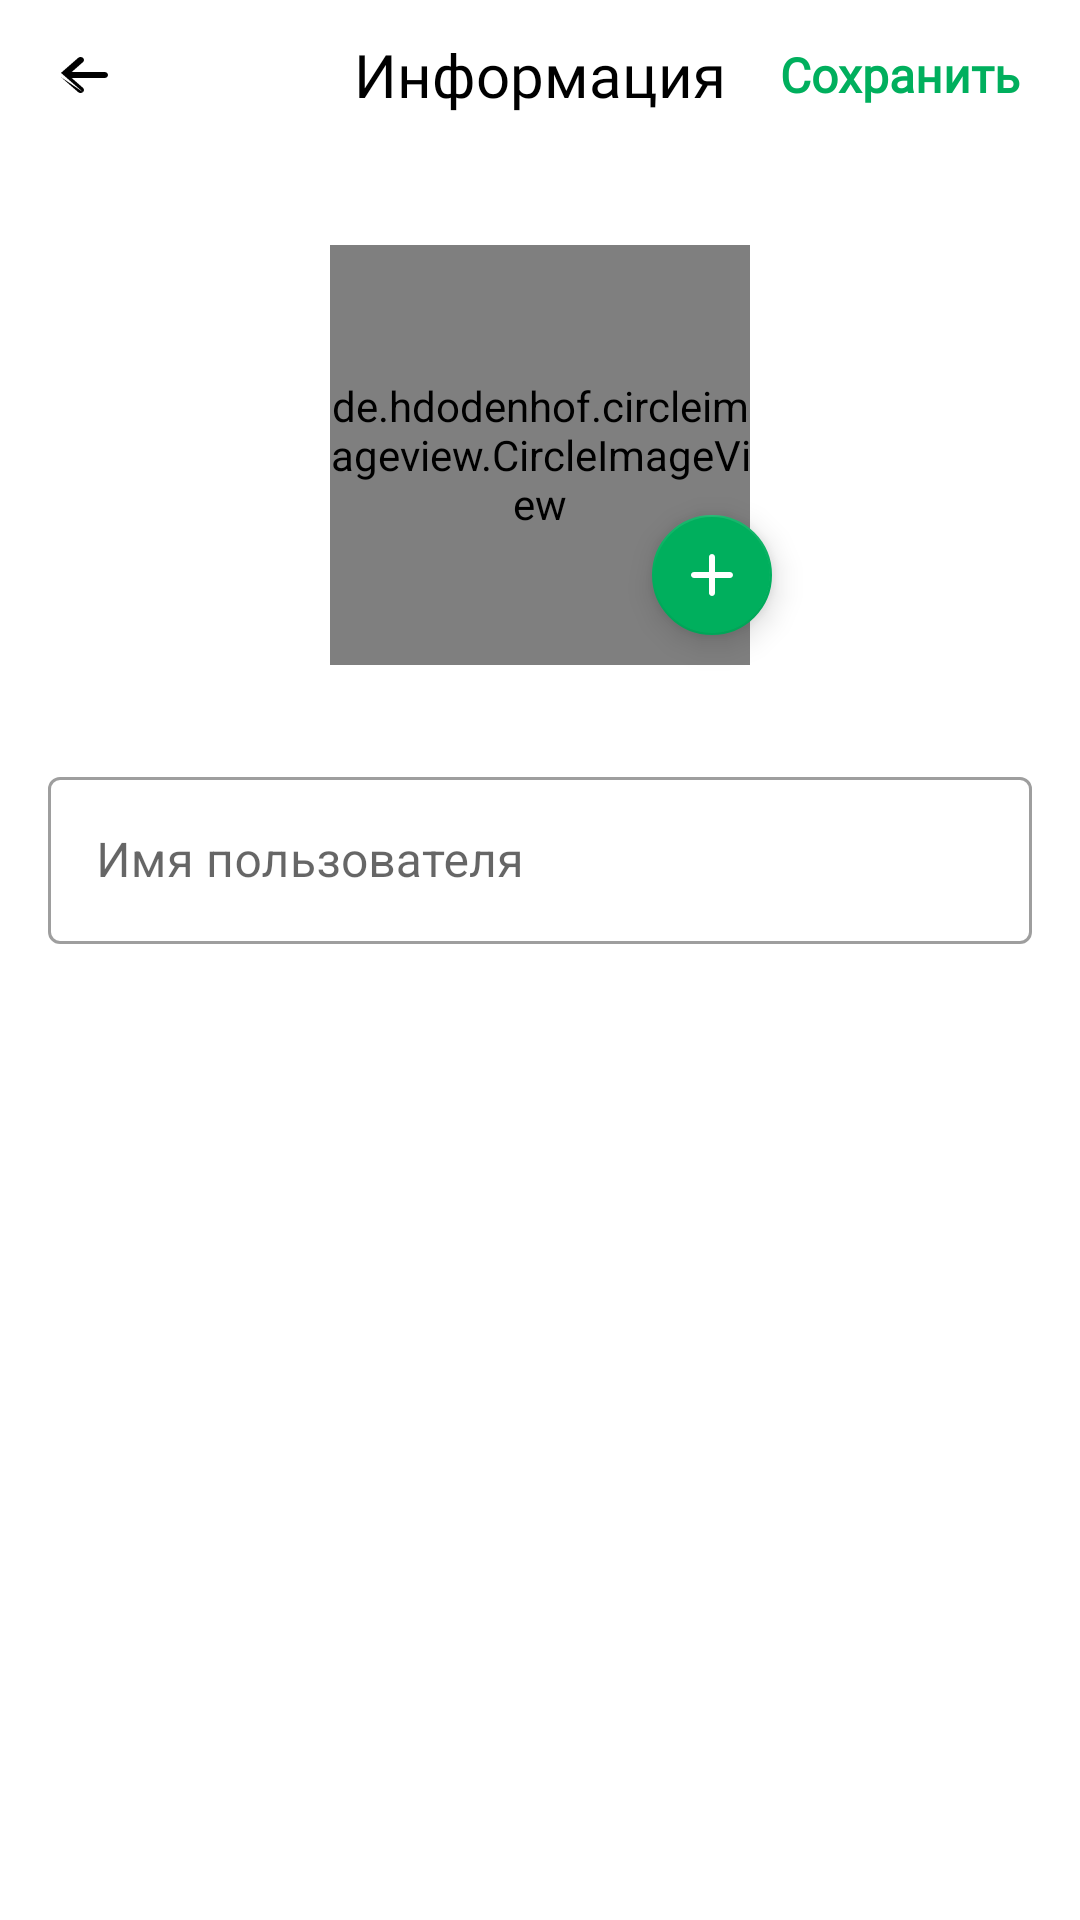

Write the Android layout XML for this screen, with the resource values it uses.
<!-- AndroidManifest.xml: application theme AppTheme -->
<!-- res/layout/fragment_edit_profile.xml -->
<?xml version="1.0" encoding="utf-8"?>
<androidx.constraintlayout.widget.ConstraintLayout
    xmlns:android="http://schemas.android.com/apk/res/android"
    xmlns:app="http://schemas.android.com/apk/res-auto"
    xmlns:tools="http://schemas.android.com/tools"
    android:id="@+id/edit_profile_container"
    android:layout_width="match_parent"
    android:layout_height="match_parent"
    android:background="@color/white"
    tools:context=".EditProfileFragment">

    <androidx.constraintlayout.widget.ConstraintLayout
        android:id="@+id/header_layout"
        android:layout_width="match_parent"
        android:layout_height="wrap_content"
        android:paddingHorizontal="16dp"
        android:paddingVertical="10dp"
        app:layout_constraintTop_toTopOf="parent"
        app:layout_constraintStart_toStartOf="parent"
        app:layout_constraintEnd_toEndOf="parent">

        <ImageView
            android:id="@+id/iv_back"
            android:layout_width="24dp"
            android:layout_height="24dp"
            android:src="@drawable/ic_arrow_back"
            android:contentDescription="@string/back"
            android:clickable="true"
            android:focusable="true"
            android:background="?attr/selectableItemBackgroundBorderless"
            app:tint="@color/black"
            app:layout_constraintStart_toStartOf="parent"
            app:layout_constraintTop_toTopOf="parent"
            app:layout_constraintBottom_toBottomOf="parent" />

        <TextView
            android:id="@+id/tv_title"
            android:layout_width="wrap_content"
            android:layout_height="wrap_content"
            android:fontFamily="@font/sf_pro_display_bold"
            android:text="@string/information_account"
            android:textColor="@color/black"
            android:textSize="20sp"
            app:layout_constraintStart_toStartOf="parent"
            app:layout_constraintEnd_toEndOf="parent"
            app:layout_constraintTop_toTopOf="parent"
            app:layout_constraintBottom_toBottomOf="parent" />

        <TextView
            android:id="@+id/tv_save"
            android:layout_width="wrap_content"
            android:layout_height="wrap_content"
            android:text="@string/save"
            android:fontFamily="@font/sf_pro"
            android:textStyle="bold"
            android:textColor="@color/green"
            android:textSize="16sp"
            android:clickable="true"
            android:focusable="true"
            android:background="?attr/selectableItemBackground"
            android:padding="4dp"
            app:layout_constraintEnd_toEndOf="parent"
            app:layout_constraintTop_toTopOf="parent"
            app:layout_constraintBottom_toBottomOf="parent" />

    </androidx.constraintlayout.widget.ConstraintLayout>

    <de.hdodenhof.circleimageview.CircleImageView
        android:id="@+id/iv_avatar"
        android:layout_width="140dp"
        android:layout_height="140dp"
        android:layout_marginTop="32dp"
        android:src="@drawable/ic_default_avatar"
        app:layout_constraintTop_toBottomOf="@id/header_layout"
        app:layout_constraintStart_toStartOf="parent"
        app:layout_constraintEnd_toEndOf="parent" />

    <com.google.android.material.floatingactionbutton.FloatingActionButton
        android:id="@+id/fab_edit_avatar"
        android:layout_width="wrap_content"
        android:layout_height="wrap_content"
        android:src="@drawable/ic_plus"
        app:fabSize="mini"
        app:tint="@color/white"
        app:backgroundTint="@color/green"
        app:layout_constraintCircle="@id/iv_avatar"
        app:layout_constraintCircleRadius="70dp"
        app:layout_constraintCircleAngle="125"
        tools:ignore="MissingConstraints" />

    <com.google.android.material.textfield.TextInputLayout
        android:id="@+id/til_username"
        style="@style/Widget.MaterialComponents.TextInputLayout.OutlinedBox"
        android:layout_width="0dp"
        android:layout_height="wrap_content"
        android:layout_marginHorizontal="16dp"
        android:layout_marginTop="32dp"
        android:hint="@string/full_name"
        app:layout_constraintTop_toBottomOf="@id/iv_avatar"
        app:layout_constraintStart_toStartOf="parent"
        app:layout_constraintEnd_toEndOf="parent">

        <com.google.android.material.textfield.TextInputEditText
            android:id="@+id/et_username"
            android:layout_width="match_parent"
            android:layout_height="wrap_content"
            android:inputType="textPersonName|textCapWords"
            android:maxLines="1" />

    </com.google.android.material.textfield.TextInputLayout>

</androidx.constraintlayout.widget.ConstraintLayout>
<!-- resources referenced by this layout -->
<resources>
  <color name="black">#FF000000</color>
  <color name="green">#00AF5D</color>
  <color name="white">#FFFFFFFF</color>
  <!-- drawable ic_arrow_back (drawable) -->
  <vector xmlns:android="http://schemas.android.com/apk/res/android"
      android:width="24dp"
      android:height="24dp"
      android:viewportWidth="24"
      android:viewportHeight="24">
    <path
        android:pathData="M11.665,17.707C12.112,17.317 12.112,16.683 11.665,16.293L7.902,13H18.857C19.488,13 20,12.552 20,12C20,11.448 19.488,11 18.857,11H7.902L11.665,7.707C12.112,7.317 12.112,6.683 11.665,6.293C11.219,5.902 10.495,5.902 10.049,6.293L4.335,11.293L4.335,11.293M4.335,12.707L10.049,17.707C10.495,18.098 11.219,18.098 11.665,17.707M4.335,12.707C4.334,12.706 4.333,12.706 4.332,12.705ZM4.332,12.705C4.228,12.613 4.144,12.504 4.087,12.383C4.142,12.5 4.224,12.61 4.332,12.705ZM4,12C4,11.725 4.127,11.476 4.332,11.295C4.111,11.49 4,11.745 4,12Z"
        android:fillColor="#222B45"
        android:fillType="evenOdd"/>
    <group>
      <clip-path
          android:pathData="M11.665,17.707C12.112,17.317 12.112,16.683 11.665,16.293L7.902,13H18.857C19.488,13 20,12.552 20,12C20,11.448 19.488,11 18.857,11H7.902L11.665,7.707C12.112,7.317 12.112,6.683 11.665,6.293C11.219,5.902 10.495,5.902 10.049,6.293L4.335,11.293L4.335,11.293M4.335,12.707L10.049,17.707C10.495,18.098 11.219,18.098 11.665,17.707M4.335,12.707C4.334,12.706 4.333,12.706 4.332,12.705ZM4.332,12.705C4.228,12.613 4.144,12.504 4.087,12.383C4.142,12.5 4.224,12.61 4.332,12.705ZM4,12C4,11.725 4.127,11.476 4.332,11.295C4.111,11.49 4,11.745 4,12Z"
          android:fillType="evenOdd"/>
    </group>
  </vector>
  <!-- drawable ic_default_avatar: png bitmap (drawable, 25427 bytes) -->
  <!-- drawable ic_plus (drawable) -->
  <vector xmlns:android="http://schemas.android.com/apk/res/android"
      android:width="24dp"
      android:height="24dp"
      android:viewportWidth="24"
      android:viewportHeight="24">
    <path
        android:pathData="M12,19C12.552,19 13,18.552 13,18V13H18C18.552,13 19,12.552 19,12C19,11.448 18.552,11 18,11H13V6C13,5.448 12.552,5 12,5C11.448,5 11,5.448 11,6V11H6C5.448,11 5,11.448 5,12C5,12.552 5.448,13 6,13H11V18C11,18.552 11.448,19 12,19Z"
        android:fillColor="#222B45"
        android:fillType="evenOdd"/>
    <group>
      <clip-path
          android:pathData="M12,19C12.552,19 13,18.552 13,18V13H18C18.552,13 19,12.552 19,12C19,11.448 18.552,11 18,11H13V6C13,5.448 12.552,5 12,5C11.448,5 11,5.448 11,6V11H6C5.448,11 5,11.448 5,12C5,12.552 5.448,13 6,13H11V18C11,18.552 11.448,19 12,19Z"
          android:fillType="evenOdd"/>
    </group>
  </vector>
  <string name="back">Назад</string>
  <string name="full_name">Имя пользователя</string>
  <string name="information_account">Информация</string>
  <string name="save">Сохранить</string>
  <style name="AppTheme" parent="Theme.MaterialComponents.DayNight.NoActionBar">
          <item name="colorPrimary">@color/green</item>
          <item name="colorPrimaryVariant">@color/green</item>
          <item name="colorOnPrimary">@color/white</item>
          <item name="colorSecondary">@color/green</item>
          <item name="colorSecondaryVariant">@color/green</item>
          <item name="colorOnSecondary">@color/black</item>
  
          <item name="android:windowLightStatusBar">@bool/is_light_theme</item>
          <item name="android:statusBarColor">@android:color/transparent</item>
          <item name="android:navigationBarColor">@android:color/transparent</item>
          <item name="android:enforceNavigationBarContrast">false</item>
          <item name="android:enforceStatusBarContrast">false</item>
  
          <item name="backgroundColor">@color/white</item>
          <item name="textColor">@color/black</item>
  
      </style>
</resources>
